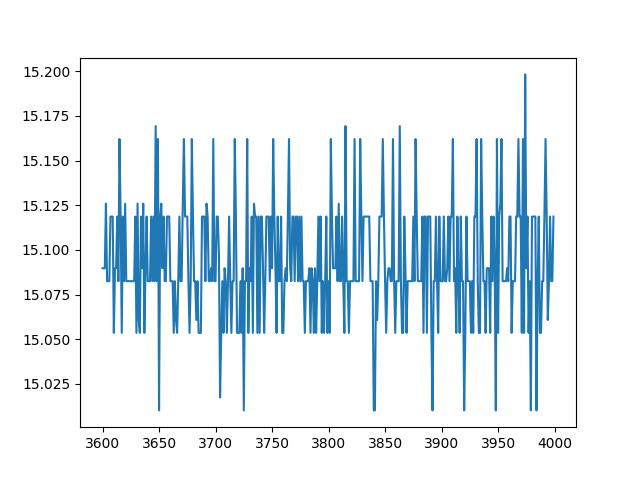

Source data for this figure (header and first rows):
index, sensor09
9000, 15.05
9001, 15.05
9002, 15.05
9003, 15.08
9004, 15.12
9005, 15.08
9006, 15.12
9007, 15.16
9008, 15.12
9009, 15.08
9010, 15.12
9011, 15.08
9012, 15.05
9013, 15.05
9014, 15.12
9015, 15.13
9016, 15.12
9017, 15.08
9018, 15.09
9019, 15.12
9020, 15.08
9021, 15.05
9022, 15.08
9023, 15.05
9024, 15.08
9025, 15.12
9026, 15.08
9027, 15.12
9028, 15.01
9029, 15.16
9030, 15.12
9031, 15.12
9032, 15.08
9033, 15.08
9034, 15.09
9035, 15.08
9036, 15.12
9037, 15.16
9038, 15.12
9039, 15.08
9040, 15.08
9041, 15.16
9042, 15.08
9043, 15.12
9044, 15.08
9045, 15.08
9046, 15.12
9047, 15.05
9048, 15.12
9049, 15.12
9050, 15.17
9051, 15.08
9052, 15.08
9053, 15.05
9054, 15.05
9055, 15.12
9056, 15.12
9057, 15.08
9058, 15.05
9059, 15.12
... 940 more rows
